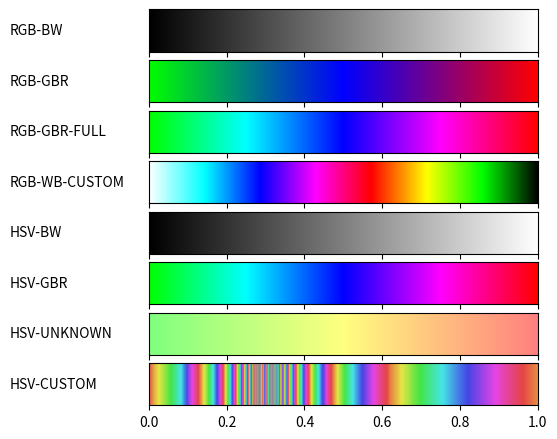

Python code for this plot:
#   @@@@@@@@@@@@@@@@@@@@@@@@@@@@@@@@@@@@@@   #
#   ~~~~~~~~~~~~~~~~~~~~~~~~~~~~~~~~~~~~~    #
#            PYTHON COLORS EXERCISE          #
#   ~~~~~~~~~~~~~~~~~~~~~~~~~~~~~~~~~~~~~    #
#         author: Piotr Ptak (poe)           #
#   ~~~~~~~~~~~~~~~~~~~~~~~~~~~~~~~~~~~~~    #
#   @@@@@@@@@@@@@@@@@@@@@@@@@@@@@@@@@@@@@@   #

#!/usr/bin/env python
# -*- coding: utf-8 -*-
from __future__ import division             # Division in Python 2.7
import math
import matplotlib
matplotlib.use('Agg')                       # So that we can render files without GUI
import matplotlib.pyplot as plt
from matplotlib import rc
import datetime as dt
import numpy as np

from matplotlib import colors

def plot_color_gradients(gradients, names):
    # For pretty latex fonts (commented out, because it does not work on some machines)
    #rc('text', usetex=True)
    #rc('font', family='serif', serif=['Times'], size=10)
    rc('legend', fontsize=10)

    column_width_pt = 400         # Show in latex using \the\linewidth
    pt_per_inch = 72
    size = column_width_pt / pt_per_inch

    fig, axes = plt.subplots(nrows=len(gradients), sharex=True, figsize=(size, 0.75 * size))
    fig.subplots_adjust(top=1.00, bottom=0.05, left=0.25, right=0.95)


    for ax, gradient, name in zip(axes, gradients, names):
        # Create image with two lines and draw gradient on it
        img = np.zeros((2, 1024, 3))
        for i, v in enumerate(np.linspace(0, 1, 1024)):
            img[:, i] = gradient(v)

        im = ax.imshow(img, aspect='auto')
        im.set_extent([0, 1, 0, 1])
        ax.yaxis.set_visible(False)

        pos = list(ax.get_position().bounds)
        x_text = pos[0] - 0.25
        y_text = pos[1] + pos[3]/2.
        fig.text(x_text, y_text, name, va='center', ha='left', fontsize=10)

    fig.savefig('my-gradients.pdf')

#~~~~~~~~~~~~~~~~~~
#black -(1)-> white
#just pass the value to each of the values r, g, b
def gradient_rgb_bw(v):
    return (v, v, v)

#~~~~~~~~~~~~~~~~~~~~~~~~~~~~~~~~~~~~~~~~~~~~
#green -(1)-> blue -(2)-> red (shortest path)
#the road consists of two parts:
# (1):
# ~ increase blue value
# ~ decrease green value
# (2):
# ~ incraese red value
# ~ decrease blue value
def gradient_rgb_gbr(v):
    g=0
    r=0
    b=0
    if v <= 0.5:            #(1)
        g = max(1 - v*2, 0)
        b = v*2
    elif v > 0.5:           #(2)
        r = max(v*2 - 1, 0)
        b = 2 - v*2

    return (r, g, b)

#~~~~~~~~~~~~~~~~~~~~~~~~~~~~~~~~~~~~~~~~~~~~~~~~~~~~~~~
#green -(1)-> cyan -(2)-> blue -(3)-> magenta -(4)-> red
#the road consists of four parts:
# (1):
# ~ increase blue value
# (2):
# ~ decrease green value
# (3):
# ~ increase red value
# (4):
# ~ decrease blue value
def gradient_rgb_gbr_full(v):
    g=0
    r=0
    b=0
    if v <= 0.25:               #(1)
        g = 1
        b = v*4
    elif v <= 0.5:              #(2)
        b = 1
        g = max(2 - v*4, 0)
    elif v <= 0.75:             #(3)
        b = 1
        r = max(v*4 - 2, 0)
    else:                       #(4)
        r = 1
        b = max(4 - 4*v, 0)

    return (r, g, b)

#~~~~~~~~~~~~~~~~~~~~~~~~~~~~~~~~~~~~~~~~~~~~~~~~~~~~~~~~~~~~~~~~~~~~~~~~~~~~~~~~~~~~~~~~~~~~~~~
#custom road from white to black (with all colors inbetween)
#white -(1)-> cyan -(2)-> blue -(3)-> magenta -(4)-> red -(5)-> yellow -(6)-> green -(7)-> black
#the road consists of seven parts. The idea is the same as in previous function (except we have more roads to complete now)
def gradient_rgb_wb_custom(v):
    g=0
    r=0
    b=0
    if v <= 1/7:                #(1)
        r = max(1 - v*7, 0)
        g = 1
        b = 1
    elif v <= 2/7:              #(2)
        r = 0
        g = max(2 - v*7, 0)
        b = 1
    elif v <= 3/7:              #(3)
        r = max(-2 + v*7, 0)
        g = 0
        b = 1
    elif v <= 4/7:              #(4)
        r = 1
        g = 0
        b = max(4 - v*7, 0)
    elif v <= 5/7:              #(5)
        r = 1
        g = max(-4 + v*7, 0)
        b = 0
    elif v <= 6/7:              #(6)
        r = max(6 - v*7, 0)
        g = 1
        b = 0
    else:                       #(7)
        r = 0
        g = max(7 - v*7, 0)
        b = 0
    return (r, g, b)

def hsv2rgb(h, s, v):
    #we want h to be 0<=h<=360
    while h > 360:
        h -= 360
    while h < 0:
        h += 360
    hue = h/60
    c = v * s
    x = c * (1 - abs((hue % 2) -1))
    m = v - c

    #r, g, b is assigned according to the part of the circle H is in
    if h < 60:
        rTmp = c
        gTmp = x
        bTmp = 0
    elif h < 120:
        rTmp = x
        gTmp = c
        bTmp = 0
    elif h < 180:
        rTmp = 0
        gTmp = c
        bTmp = x
    elif h < 240:
        rTmp = 0
        gTmp = x
        bTmp = c
    elif h < 300:
        rTmp = x
        gTmp = 0
        bTmp = c
    else:
        rTmp = c
        gTmp = 0
        bTmp = x

    r = (rTmp + m)
    g = (gTmp + m)
    b = (bTmp + m)

    return (r, g, b)

#~~~~~~~~~~~~~~~~~~~~~
#hsv black to white
def gradient_hsv_bw(v):
    #hue doesn't matter. I'm passing number 44 because "a imię jego czterdzieści i cztery"
    #saturation is equal to 0, so we get a color between black and white
    #value defines the lightness of the color
    return hsv2rgb(44, 0, v)

#~~~~~~~~~~~~~~~~~~~~~~
#hsv green -> blue -> red
def gradient_hsv_gbr(v):
    #this is just one function. saturation and value stay at 100% all the time
    #green is represented by hue 120', blue ~ 240', red ~ 360' (and 0' of course).
    return hsv2rgb(v*240 + 120, 1, 1)

#~~~~~~~~~~~~~~~~~~~~~~~~~~
#colors are picked from the image using photoshop color picker
#this is what I found:
#       1  ->  2   ->  3
# H   120     60       0
# S   50%    50%     50%
# V  100%   100%    100%
def gradient_hsv_unknown(v):
    #just one linear function
    return hsv2rgb(120 - v*120, 0.5, 1)

#~~~~~~~~~~~~~~~~~~~~~~~~~
#hsv custom gradient
#just create something creative
def gradient_hsv_custom(v):
    #just having fun

    #this gradient is defined by a sinusoidal function of current microseconds. an interesting effect
    return hsv2rgb(math.tan((dt.datetime.now().microsecond/2000))*360, 0.7, 0.9)

if __name__ == '__main__':
    def toname(g):
        return g.__name__.replace('gradient_', '').replace('_', '-').upper()
    gradients = (gradient_rgb_bw, gradient_rgb_gbr, gradient_rgb_gbr_full, gradient_rgb_wb_custom,
                 gradient_hsv_bw, gradient_hsv_gbr, gradient_hsv_unknown, gradient_hsv_custom)

    plot_color_gradients(gradients, [toname(g) for g in gradients])
